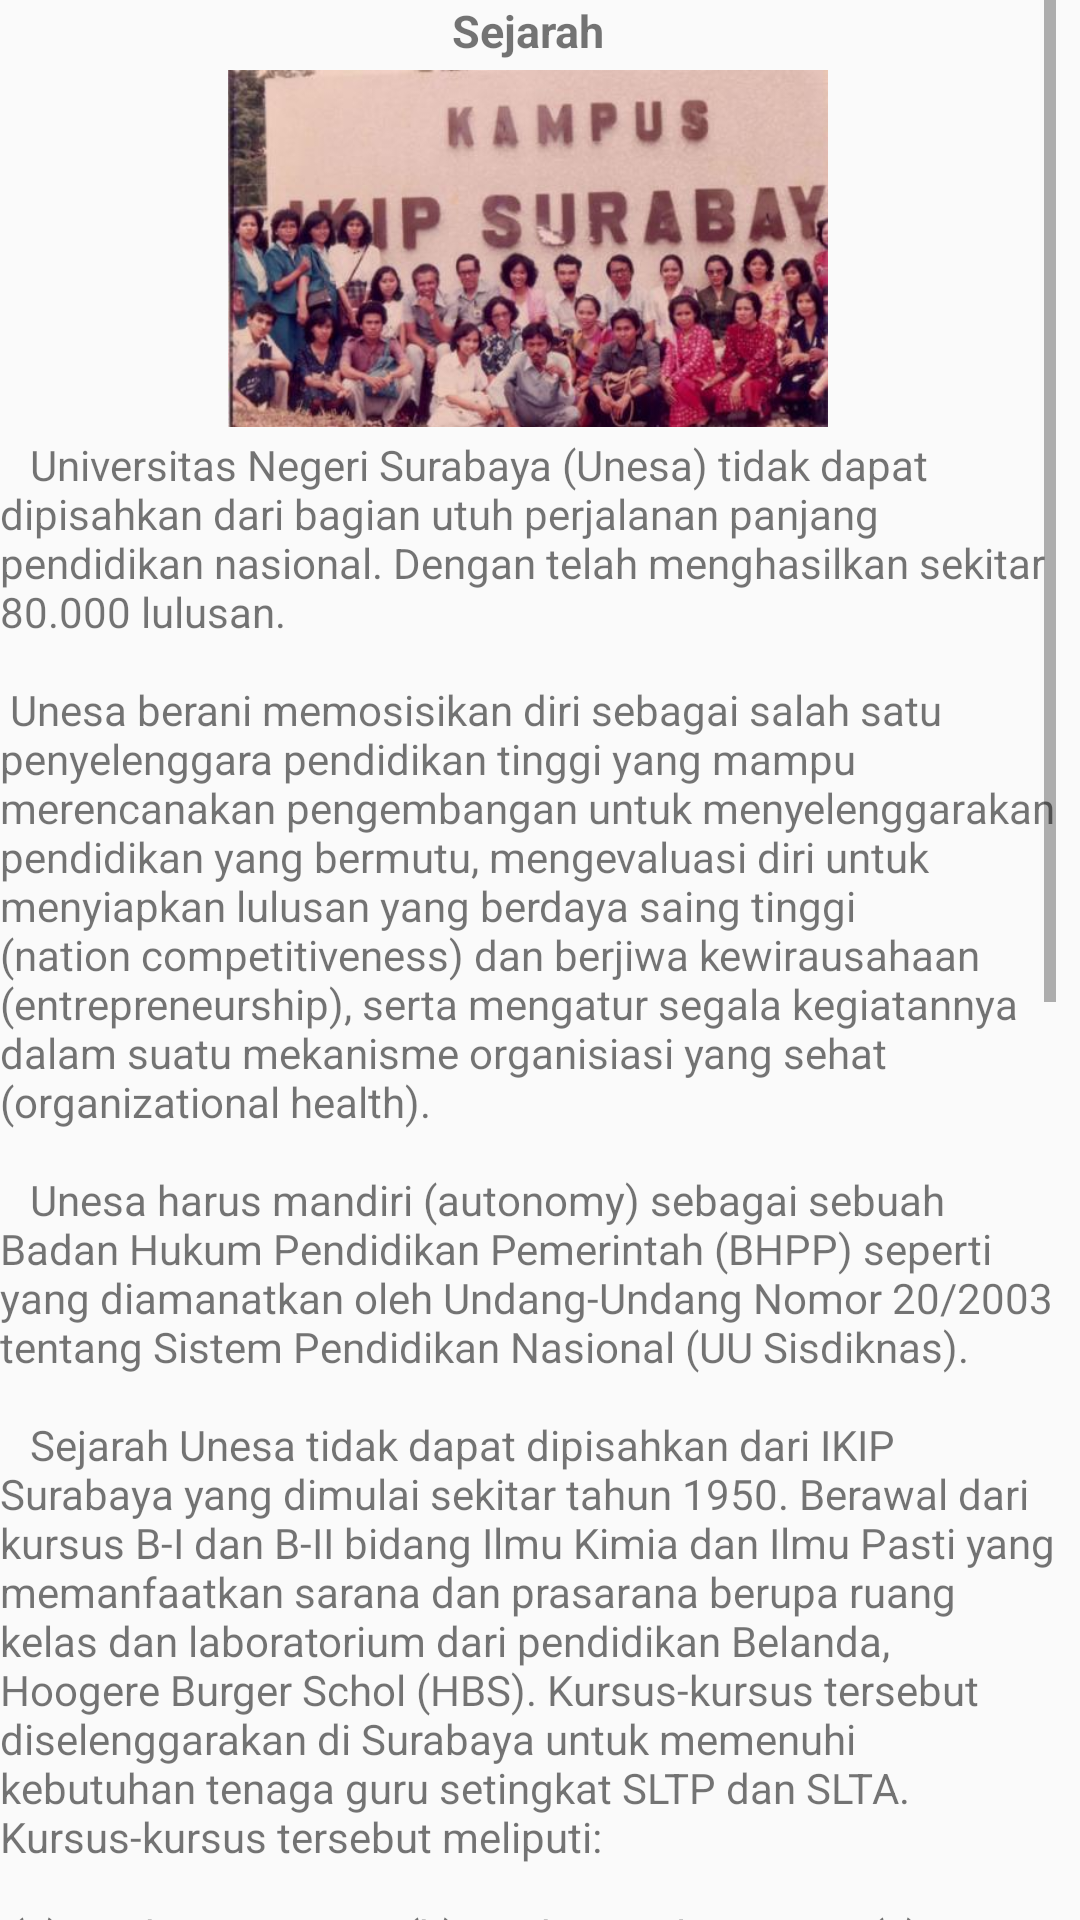

Produce the Android XML layout that renders to this screen, including the resource entries it uses.
<!-- AndroidManifest.xml: application theme AppTheme -->
<!-- res/layout/kampus_sejarah.xml -->
<?xml version="1.0" encoding="utf-8"?>
<ScrollView xmlns:android="http://schemas.android.com/apk/res/android"
    xmlns:app="http://schemas.android.com/apk/res-auto"
    xmlns:tools="http://schemas.android.com/tools"
    android:layout_width="match_parent"
    android:layout_height="match_parent"
    android:paddingRight="8dp"
    tools:context=".ui.kampus.KampusFragment">
    <androidx.constraintlayout.widget.ConstraintLayout
        android:layout_width="wrap_content"
        android:layout_height="wrap_content">

        <TextView
            android:id="@+id/jd_sejarah"
            android:layout_width="match_parent"
            android:layout_height="wrap_content"
            android:text="@string/sejarah"
            android:textAlignment="center"
            android:textSize="15sp"
            android:textStyle="bold"
            app:layout_constraintEnd_toEndOf="parent"
            app:layout_constraintStart_toStartOf="parent"
            app:layout_constraintTop_toTopOf="parent" />

        <ImageView
            android:id="@+id/imageView5"
            android:layout_width="200dp"
            android:layout_height="125dp"
            android:src="@drawable/sejarah"
            app:layout_constraintEnd_toEndOf="parent"
            app:layout_constraintStart_toStartOf="parent"
            app:layout_constraintTop_toBottomOf="@id/jd_sejarah" />

        <TextView
            android:id="@+id/nav_developes1"
            android:layout_width="match_parent"
            android:layout_height="wrap_content"
            android:text="@string/detail_sejarah"
            app:layout_constraintTop_toBottomOf="@id/imageView5" />

    </androidx.constraintlayout.widget.ConstraintLayout>
</ScrollView>
<!-- resources referenced by this layout -->
<resources>
  <!-- drawable sejarah: jpg bitmap (drawable, 29280 bytes) -->
  <string name="detail_sejarah">\t Universitas Negeri Surabaya (Unesa) tidak dapat dipisahkan dari bagian utuh perjalanan panjang pendidikan nasional. Dengan telah menghasilkan sekitar 80.000 lulusan.\n\n Unesa berani memosisikan diri sebagai salah satu penyelenggara pendidikan tinggi yang mampu merencanakan pengembangan untuk menyelenggarakan pendidikan yang bermutu, mengevaluasi diri untuk menyiapkan lulusan yang berdaya saing tinggi (nation competitiveness) dan berjiwa kewirausahaan (entrepreneurship), serta mengatur segala kegiatannya dalam suatu mekanisme organisiasi yang sehat (organizational health).\n\n
  \t Unesa harus mandiri (autonomy) sebagai sebuah Badan Hukum Pendidikan Pemerintah (BHPP) seperti yang diamanatkan oleh Undang-Undang Nomor 20/2003 tentang Sistem Pendidikan Nasional (UU Sisdiknas). \n\n
  
  \t Sejarah Unesa tidak dapat dipisahkan dari IKIP Surabaya yang dimulai sekitar tahun 1950. Berawal dari kursus B-I dan B-II bidang Ilmu Kimia dan Ilmu Pasti yang memanfaatkan sarana dan prasarana berupa ruang kelas dan laboratorium dari pendidikan Belanda, Hoogere Burger Schol (HBS). Kursus-kursus tersebut diselenggarakan di Surabaya untuk memenuhi kebutuhan tenaga guru setingkat SLTP dan SLTA. Kursus-kursus tersebut meliputi:\n\n (a) B-I dan B-II Kimia, (b) B-I dan BII Ilmu Pasti, (c) B-I Bahasa Inggris, (d) B-I Bahasa Jerman, (e) B-I Teknik, (f) B-I Pendidikan Jasmani, (g) B-I Ekonomi, (h) B-I Perniagaan, dan (i) B-I Ilmu Pesawat. Pada tahun 1957, kursus-kursus B-I dikelompokkan menjadi dua, yaitu (1) Kursus B-I Umum, yang meliputi Bahasa Inggris dan bahasa Jerman, dan (2) Kursus B-I Kejuruan, yang meliputi Kimia, Ilmu Pasti, Ekonomi, Perniagaan, Teknik, Pendidikan Jasmani, dan Ilmu Pesawat. Kursus-kursus tersebut berlangsung sampai tahun 1960.\n\n
  \t Pada tahun 1962 dengan berdirinya Akademi Pendidikan Guru (APG), yang
  \t kemudian menjadi Institut Pendidikan Guru (IPG), dualisme muncul kembali. Untuk menghilangkan dualisme tersebut, berdasarkan Surat Keputusan Presiden nomor 1/1963 tertanggal 3 Januari 1963 dilakukan integrasi IPG dengan FKIP menjadi Institut Keguruan dan Ilmu Pendidikan (IKIP). Dengan integrasi ini FKIP Universitas Airlangga di Malang, pada tanggal 20 Mei 1964, statusnya diubah menjadi IKIP Malang Pusat dan FKIP Universitas Airlangga Cabang Surabaya berubah menjadi IKIP Malang Cabang Surabaya. Keadaan semacam itu berlangsung sampai tanggal 19 Desember 1964.\n\n
  
  \t Dengan kepercayaan untuk menyelenggarakan perluasan mandat (wider mandate), IKIP Surabaya berubah menjadi Universitas Negeri Surabaya (Unesa) berdasarkan SK Presiden R.I. nomor 93/1999 tertanggal 4 Agustus 1999 dengan mengelola enam fakultas, yaitu (1) Fakultas Ilmu Pendidikan (FIP), (2) Fakultas Bahasa dan Sastra (FBS), (3) Fakultas Matematika dan Ilmu Pengetahuan Alam (FMIPA), (4) Fakultas Ilmu Sosial (FIS), (5) Fakultas Teknik (FT), dan (6) Fakultas Ilmu Keolahragaan (FIK).\n
      </string>
  <string name="sejarah">Sejarah</string>
  <style name="AppTheme" parent="Theme.AppCompat.Light.DarkActionBar">
          
          <item name="colorPrimary">@color/colorBlue</item>
          <item name="colorPrimaryDark">@color/colorNavy</item>
          <item name="colorAccent">@color/colorDodgerBlue</item>
      </style>
  <color name="colorBlue"> #0000FF</color>
  <color name="colorNavy">#000080</color>
  <color name="colorDodgerBlue">#1874cd</color>
</resources>
